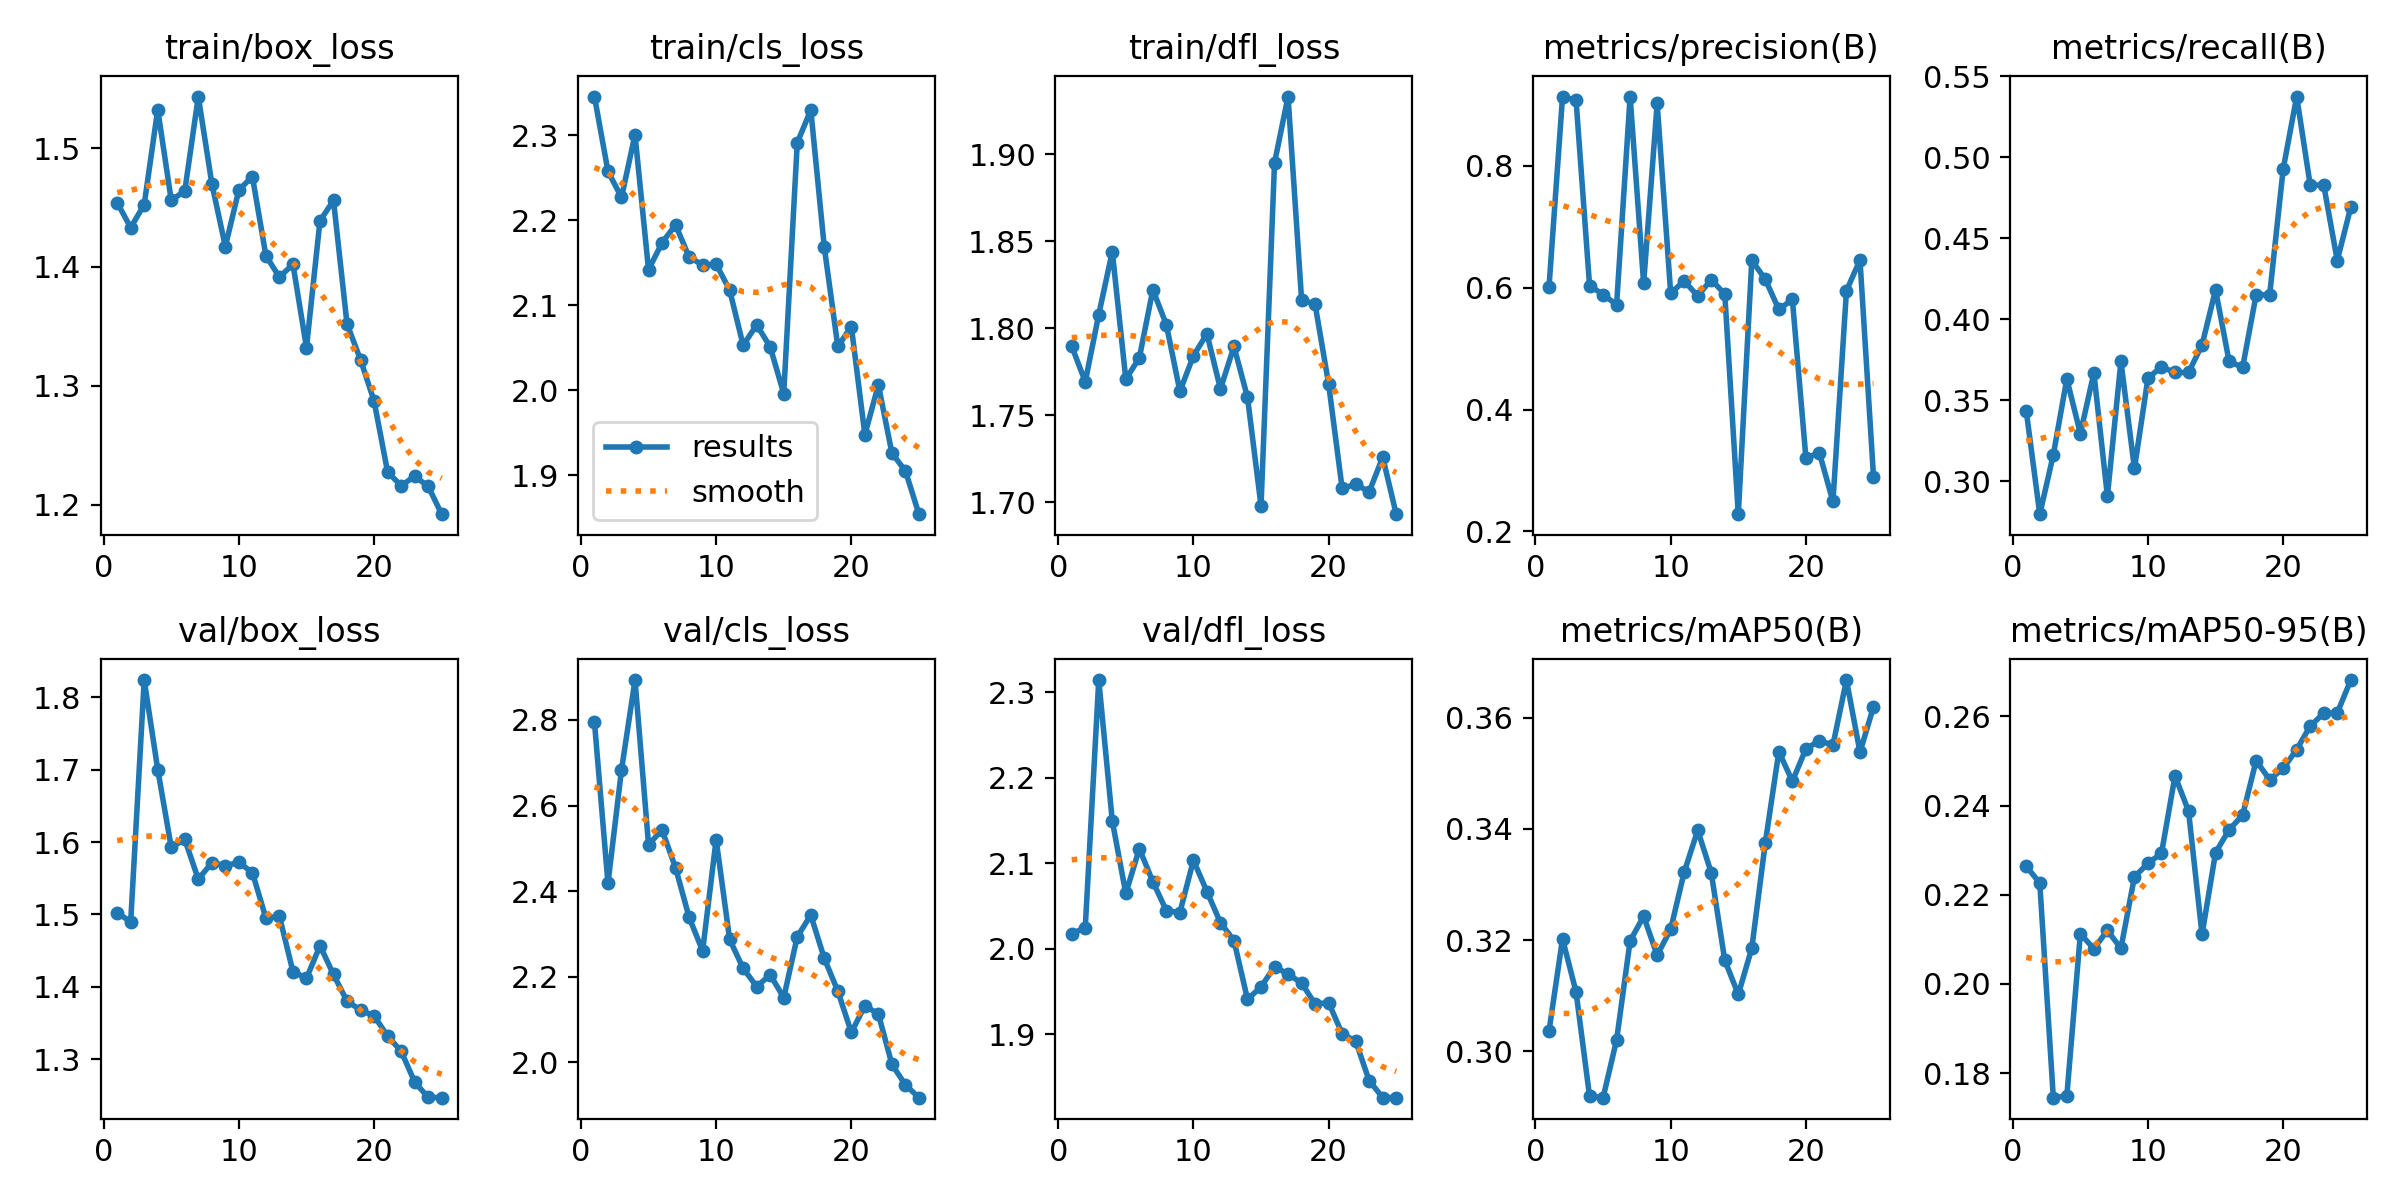

Source data for this figure (header and first rows):
epoch, time, train/box_loss, train/cls_loss, train/dfl_loss, metrics/precision(B), metrics/recall(B), metrics/mAP50(B), metrics/mAP50-95(B), val/box_loss, val/cls_loss, val/dfl_loss, lr/pg0, lr/pg1, lr/pg2
1, 79.71, 1.454, 2.345, 1.79, 0.6012, 0.3432, 0.3036, 0.2264, 1.502, 2.795, 2.018, 0.0004713, 0.0004713, 0.0004713
2, 223.6, 1.433, 2.257, 1.769, 0.9126, 0.2796, 0.3202, 0.2226, 1.49, 2.418, 2.024, 0.0009101, 0.0009101, 0.0009101
3, 418.3, 1.453, 2.227, 1.808, 0.908, 0.3162, 0.3107, 0.1745, 1.824, 2.683, 2.314, 0.001311, 0.001311, 0.001311
4, 617, 1.532, 2.301, 1.844, 0.6035, 0.3631, 0.2919, 0.1749, 1.7, 2.893, 2.15, 0.001259, 0.001259, 0.001259
5, 823.6, 1.456, 2.142, 1.771, 0.5885, 0.3293, 0.2917, 0.2113, 1.593, 2.509, 2.065, 0.001203, 0.001203, 0.001203
6, 932.8, 1.464, 2.173, 1.783, 0.5722, 0.3668, 0.3021, 0.2079, 1.604, 2.543, 2.117, 0.001146, 0.001146, 0.001146
7, 1039, 1.543, 2.194, 1.822, 0.9136, 0.2908, 0.3199, 0.212, 1.549, 2.454, 2.078, 0.001089, 0.001089, 0.001089
8, 1144, 1.47, 2.157, 1.802, 0.607, 0.3739, 0.3243, 0.208, 1.571, 2.339, 2.044, 0.001033, 0.001033, 0.001033
9, 1250, 1.417, 2.147, 1.764, 0.9023, 0.3079, 0.3173, 0.224, 1.567, 2.26, 2.042, 0.0009763, 0.0009763, 0.0009763
10, 1355, 1.465, 2.148, 1.784, 0.5908, 0.3637, 0.322, 0.2271, 1.572, 2.521, 2.103, 0.0009197, 0.0009197, 0.0009197
11, 1461, 1.476, 2.118, 1.797, 0.6111, 0.3705, 0.3322, 0.2293, 1.558, 2.287, 2.067, 0.0008631, 0.0008631, 0.0008631
12, 1567, 1.41, 2.053, 1.765, 0.5863, 0.3671, 0.3398, 0.2467, 1.495, 2.219, 2.03, 0.0008065, 0.0008065, 0.0008065
13, 1669, 1.391, 2.077, 1.789, 0.6131, 0.3671, 0.3321, 0.2388, 1.497, 2.177, 2.009, 0.0007499, 0.0007499, 0.0007499
14, 1745, 1.402, 2.051, 1.76, 0.5896, 0.3841, 0.3164, 0.2111, 1.421, 2.204, 1.941, 0.0006934, 0.0006934, 0.0006934
15, 1819, 1.332, 1.996, 1.698, 0.2284, 0.4181, 0.3102, 0.2294, 1.412, 2.151, 1.955, 0.0006368, 0.0006368, 0.0006368
16, 1940, 1.439, 2.291, 1.895, 0.645, 0.374, 0.3186, 0.2346, 1.457, 2.293, 1.979, 0.0005802, 0.0005802, 0.0005802
17, 2045, 1.456, 2.33, 1.933, 0.6135, 0.3702, 0.3376, 0.2379, 1.417, 2.344, 1.97, 0.0005236, 0.0005236, 0.0005236
18, 2258, 1.352, 2.168, 1.816, 0.5643, 0.415, 0.3539, 0.25, 1.38, 2.243, 1.96, 0.000467, 0.000467, 0.000467
19, 2588, 1.322, 2.051, 1.814, 0.5806, 0.415, 0.3486, 0.2458, 1.368, 2.166, 1.935, 0.0004104, 0.0004104, 0.0004104
20, 2848, 1.287, 2.075, 1.768, 0.3208, 0.4926, 0.3544, 0.2483, 1.36, 2.07, 1.937, 0.0003538, 0.0003538, 0.0003538
21, 2948, 1.228, 1.948, 1.708, 0.3288, 0.5373, 0.3559, 0.2525, 1.332, 2.132, 1.9, 0.0002972, 0.0002972, 0.0002972
22, 3049, 1.216, 2.006, 1.71, 0.2492, 0.4827, 0.3551, 0.2578, 1.311, 2.113, 1.892, 0.0002406, 0.0002406, 0.0002406
23, 3160, 1.224, 1.926, 1.706, 0.5949, 0.4827, 0.3668, 0.2607, 1.268, 1.995, 1.845, 0.0001841, 0.0001841, 0.0001841
24, 3325, 1.216, 1.905, 1.726, 0.6454, 0.4361, 0.3538, 0.2608, 1.247, 1.947, 1.826, 0.0001275, 0.0001275, 0.0001275
25, 3435, 1.192, 1.854, 1.693, 0.2901, 0.4691, 0.3619, 0.2681, 1.247, 1.917, 1.825, 7.08784e-05, 7.08784e-05, 7.08784e-05
